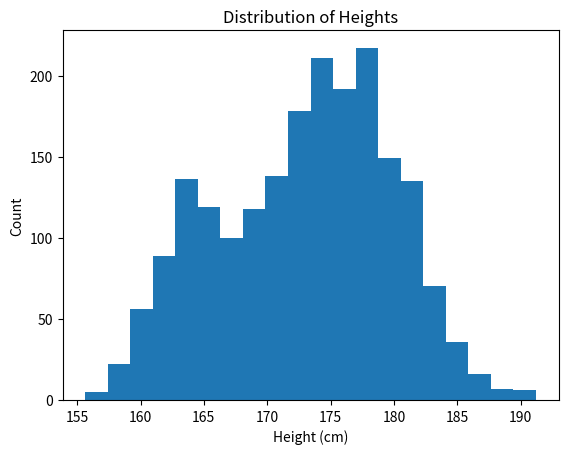

The script that saved this image:
import numpy as np
import pandas as pd
import matplotlib.pyplot as plt

# 定义高斯分布的参数
mean1, std1 = 164, 3
mean2, std2 = 176, 5

# 从两个高斯分布中生成各50个样本
data1 = np.random.normal(mean1, std1, 500)
data2 = np.random.normal(mean2, std2, 1500)
data = np.concatenate((data1, data2), axis=0)

# 将数据写入 CSV 文件
df = pd.DataFrame(data, columns=['height'])
df.to_csv('height_data.csv', index=False)

# 绘制数据的直方图
plt.hist(data, bins=20)
plt.xlabel('Height (cm)')
plt.ylabel('Count')
plt.title('Distribution of Heights')
plt.show()
